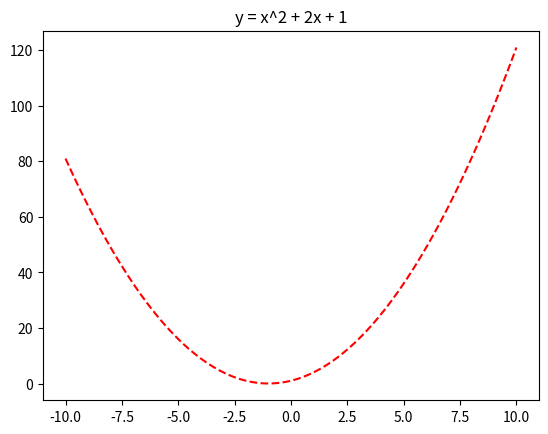

Recreate this plot in Python.
import numpy as np
import matplotlib.pyplot as plt

x = np.linspace(-10, 10, 100)
y = x**2 + 2*x + 1

plt.plot(x, y, 'r--')
plt.title("y = x^2 + 2x + 1")

plt.show()
